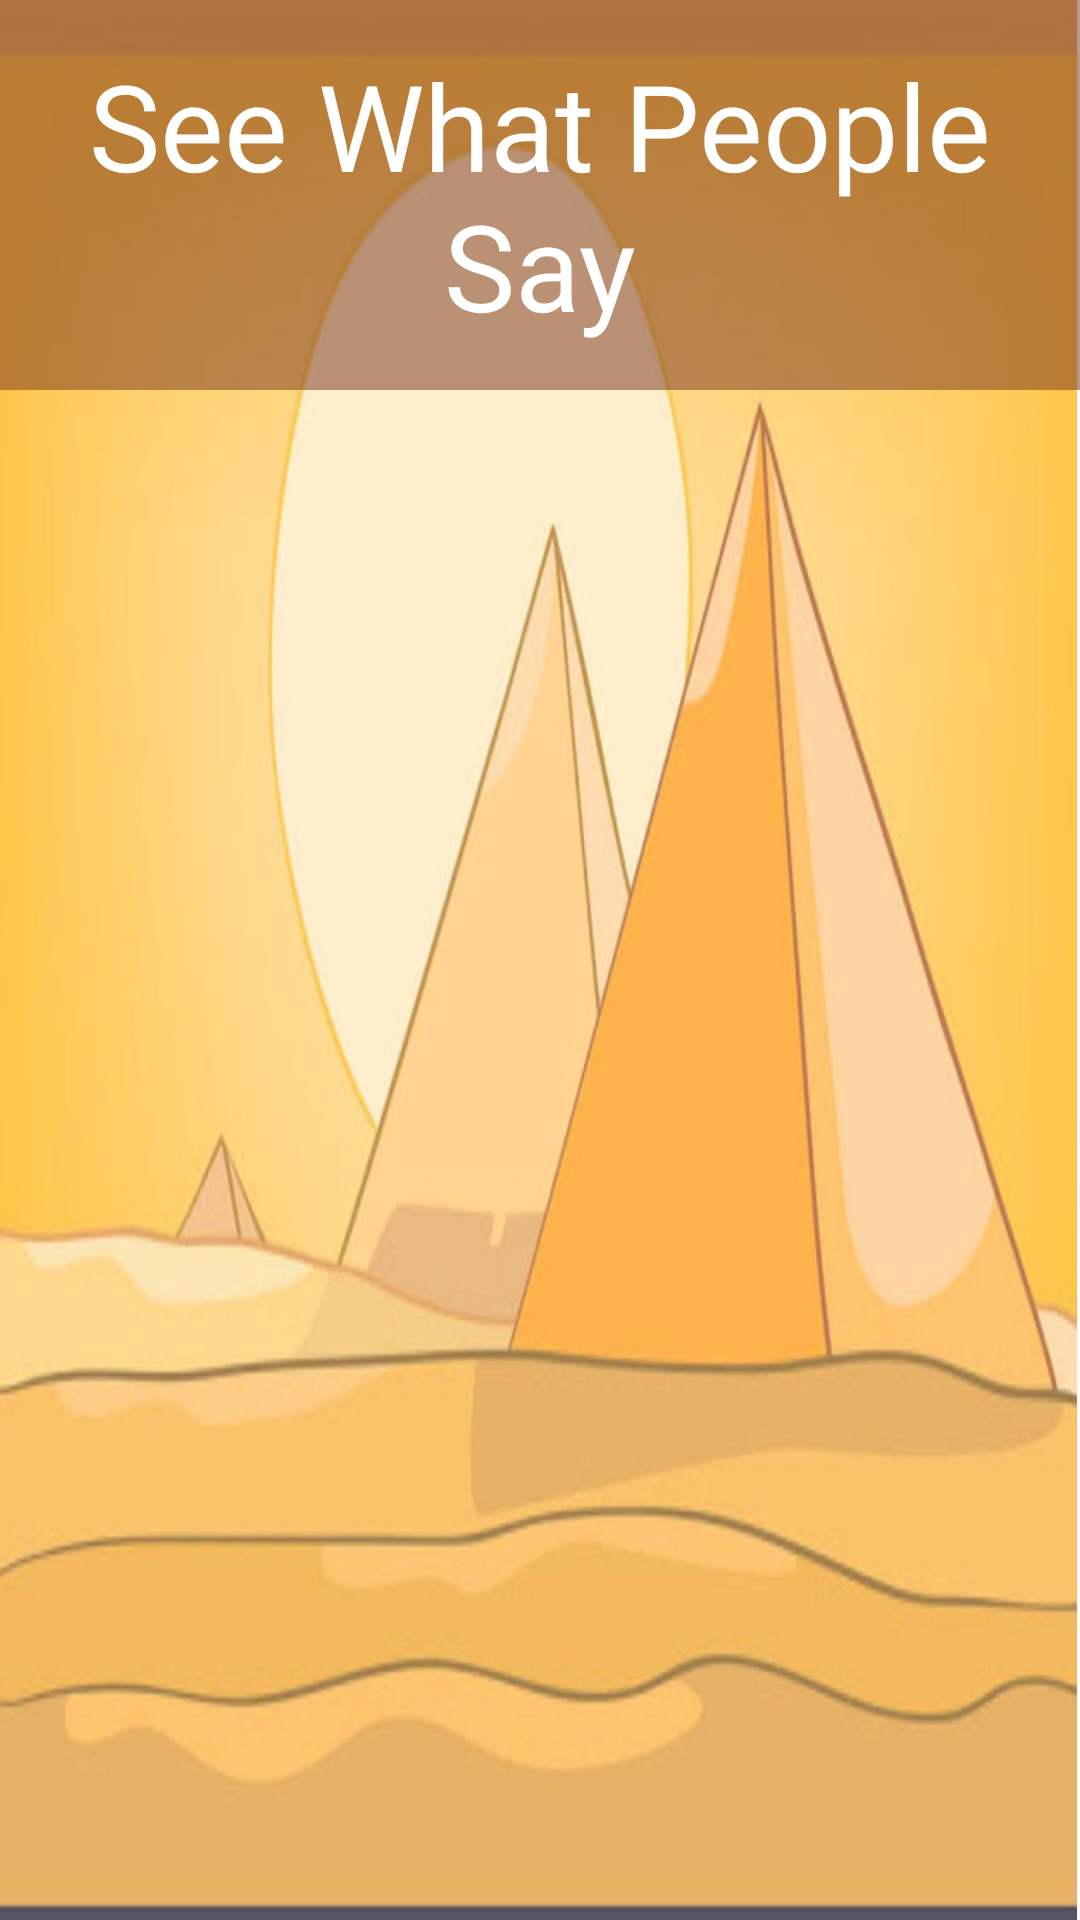

Android layout source for this screen:
<!-- AndroidManifest.xml: application theme AppTheme -->
<!-- res/layout/activity_tour__g__feed__apc.xml -->
<?xml version="1.0" encoding="utf-8"?>
<LinearLayout xmlns:android="http://schemas.android.com/apk/res/android"
    xmlns:app="http://schemas.android.com/apk/res-auto"
    xmlns:tools="http://schemas.android.com/tools"
    android:layout_width="match_parent"
    android:layout_height="match_parent"
    android:background="@drawable/bkg"
    android:orientation="vertical"
    tools:context=".Tour_G_Feed_APC">
    <TextView
        android:layout_width="match_parent"
        android:layout_height="wrap_content"
        android:background="@color/pirbel"
        android:textSize="40sp"
        android:padding="15sp"
        android:text="See What People Say"
        android:textColor="@color/white"
        android:gravity="center"
        />
    <ListView
        android:id="@+id/G_f_list"
        android:layout_width="match_parent"
        android:layout_height="match_parent"></ListView>

</LinearLayout>
<!-- resources referenced by this layout -->
<resources>
  <color name="pirbel">#7C722F17</color>
  <color name="white">#FFFFFF</color>
  <!-- drawable bkg: png bitmap (drawable-hdpi, 777966 bytes) -->
  <style name="AppTheme" parent="Theme.AppCompat.Light.NoActionBar">
          
          <item name="colorPrimary">@color/pirbel</item>
          <item name="colorPrimaryDark">@color/colorPrimaryDark</item>
          <item name="colorAccent">@color/colorAccent</item>
          
      </style>
  <color name="colorPrimaryDark">#00574B</color>
  <color name="colorAccent">#D81B60</color>
</resources>
